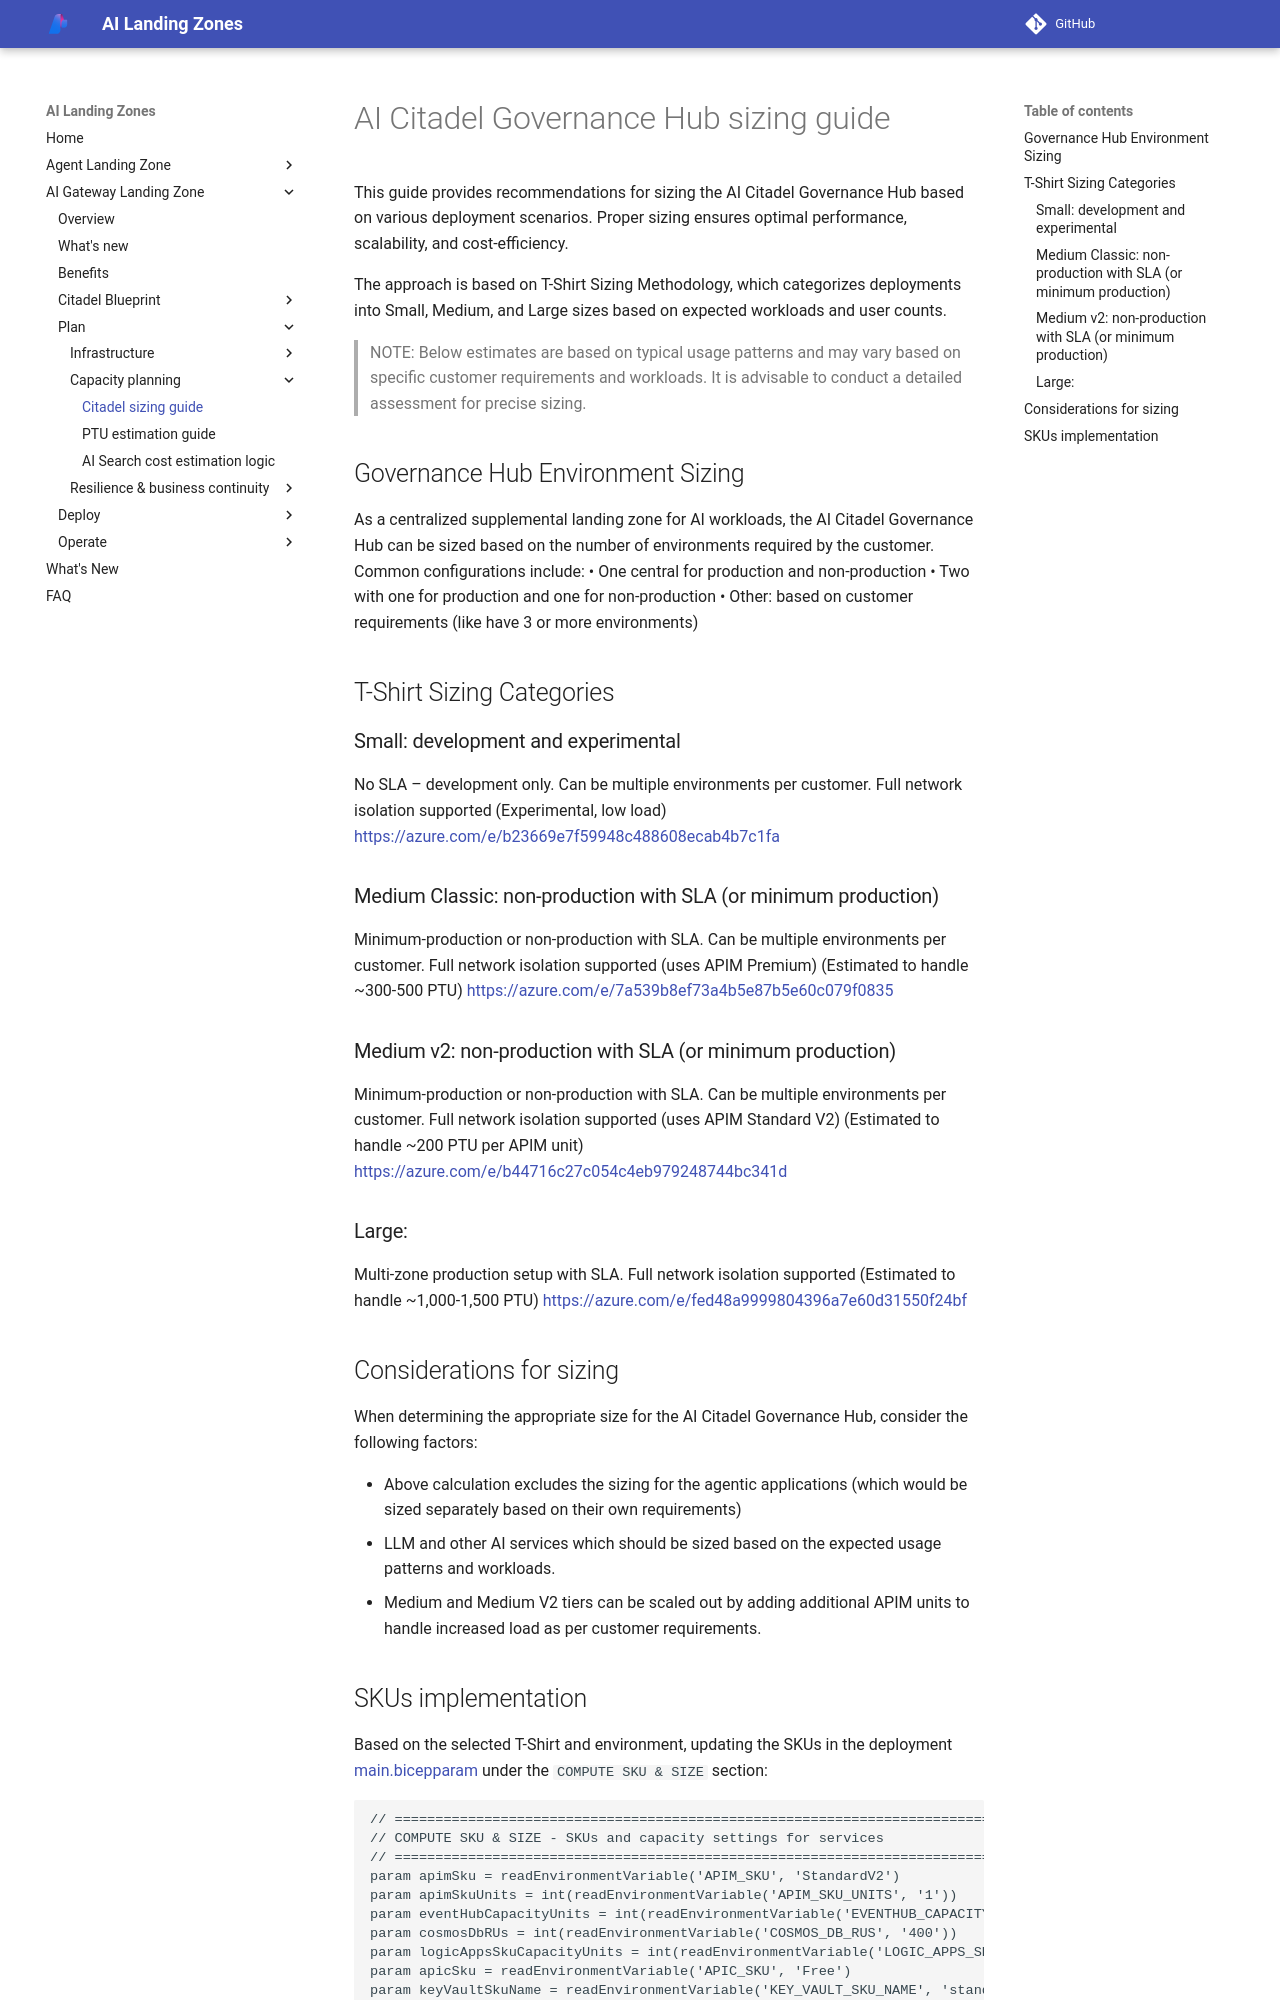

repository: Azure/AI-Landing-Zones · page: ai-gateway-landing-zone/plan/sizing-guide/index.html · generator: mkdocs

---
render_macros: false
---

# AI Citadel Governance Hub sizing guide

This guide provides recommendations for sizing the AI Citadel Governance Hub based on various deployment scenarios. Proper sizing ensures optimal performance, scalability, and cost-efficiency.

The approach is based on T-Shirt Sizing Methodology, which categorizes deployments into Small, Medium, and Large sizes based on expected workloads and user counts.

> NOTE: Below estimates are based on typical usage patterns and may vary based on specific customer requirements and workloads. It is advisable to conduct a detailed assessment for precise sizing.

## Governance Hub Environment Sizing

As a centralized supplemental landing zone for AI workloads, the AI Citadel Governance Hub can be sized based on the number of environments required by the customer. Common configurations include:
•	One central for production and non-production
•	Two with one for production and one for non-production
•	Other: based on customer requirements (like have 3 or more environments)

## T-Shirt Sizing Categories

### Small: development and experimental

No SLA – development only. Can be multiple environments per customer. Full network isolation supported
(Experimental, low load)
<https://azure.com/e/b23669e7f59948c488608ecab4b7c1fa>

### Medium Classic: non-production with SLA (or minimum production)
Minimum-production or non-production with SLA. Can be multiple environments per customer. Full network isolation supported (uses APIM Premium)
(Estimated to handle ~300-500 PTU)
<https://azure.com/e/7a539b8ef73a4b5e87b5e60c079f0835>
 
### Medium v2: non-production with SLA (or minimum production)
Minimum-production or non-production with SLA. Can be multiple environments per customer. Full network isolation supported (uses APIM Standard V2)
(Estimated to handle ~200 PTU per APIM unit)
<https://azure.com/e/b44716c27c054c4eb979248744bc341d>
 
### Large:
Multi-zone production setup with SLA. Full network isolation supported
(Estimated to handle ~1,000-1,500 PTU)
<https://azure.com/e/fed48a9999804396a7e60d31550f24bf>

## Considerations for sizing

When determining the appropriate size for the AI Citadel Governance Hub, consider the following factors:

- Above calculation excludes the sizing for the agentic applications (which would be sized separately based on their own requirements) 
- LLM and other AI services which should be sized based on the expected usage patterns and workloads.
- Medium and Medium V2 tiers can be scaled out by adding additional APIM units to handle increased load as per customer requirements.
